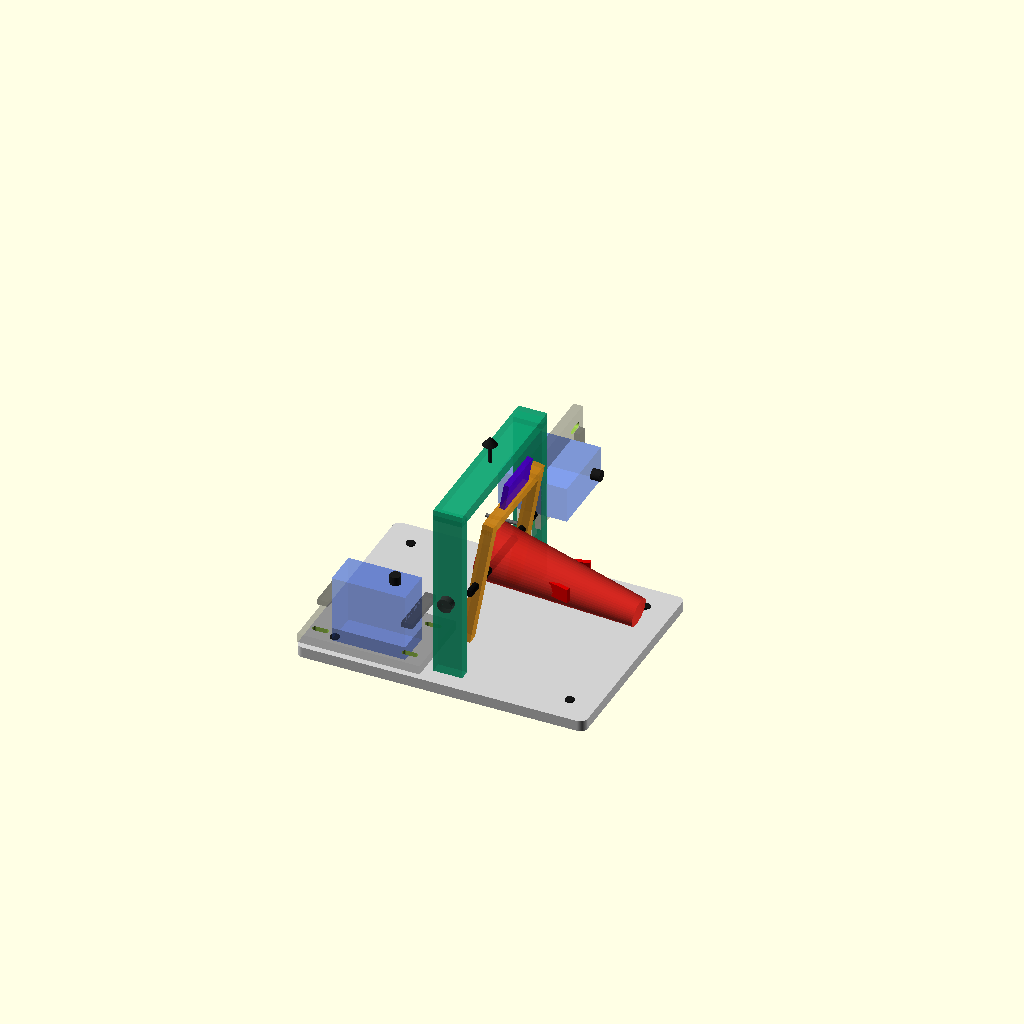
Cell 1 — every parameter at its default value.
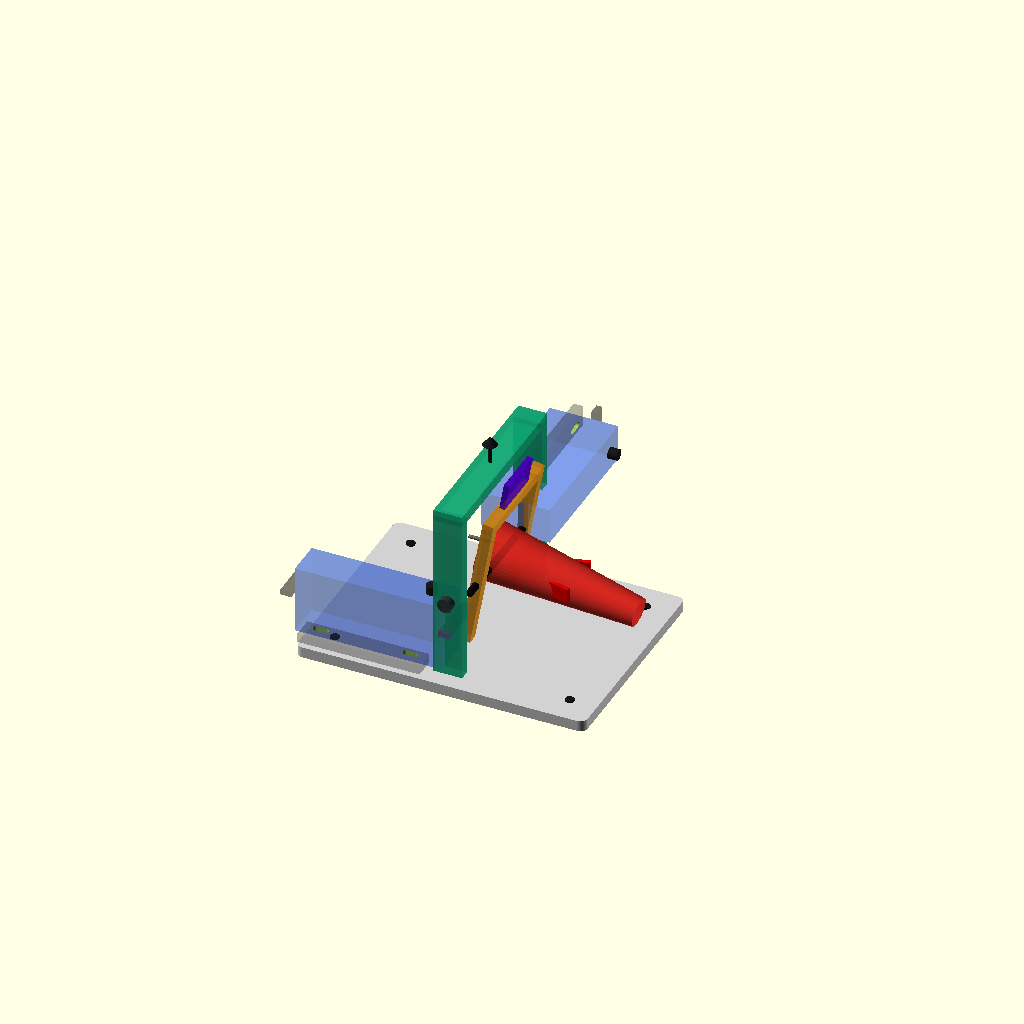
Cell 2: servo_l = 81.2 (everything else at default).
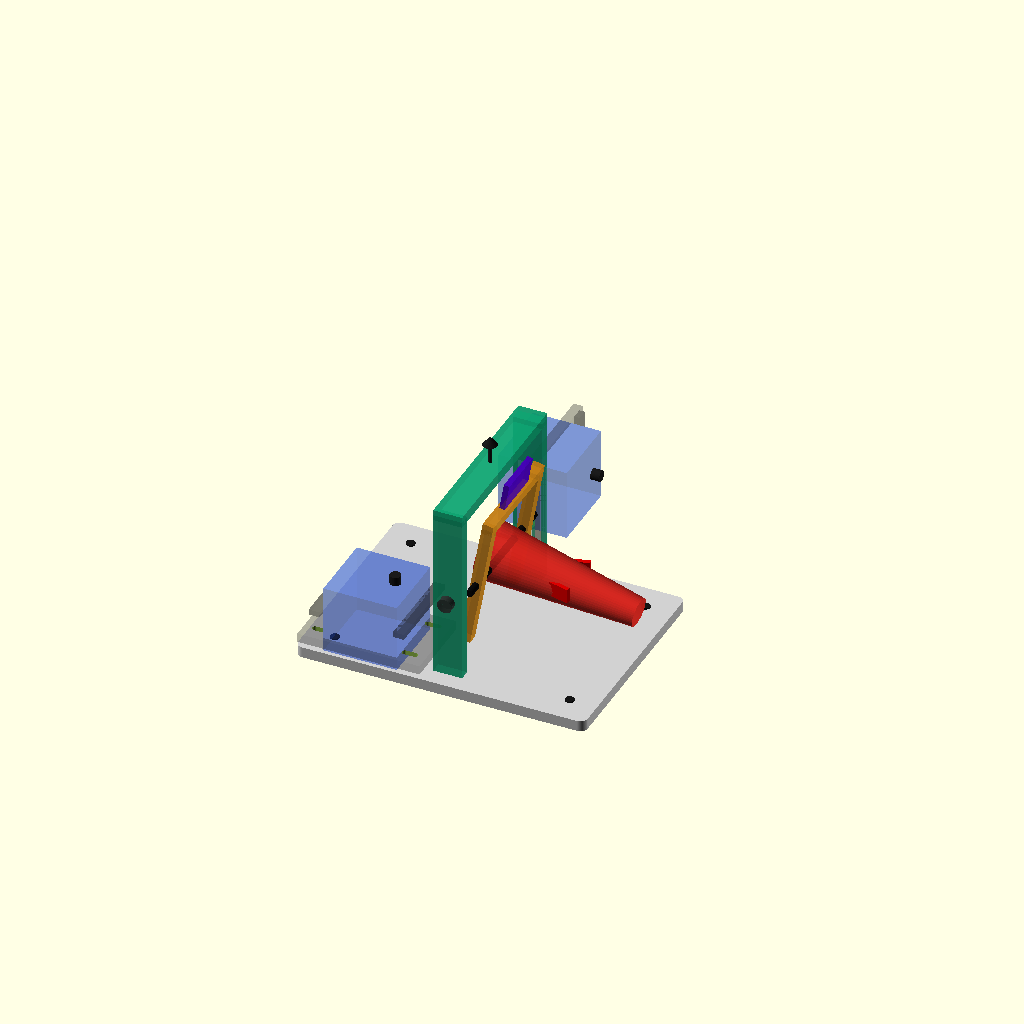
Cell 3: servo_w = 39.6 (everything else at default).
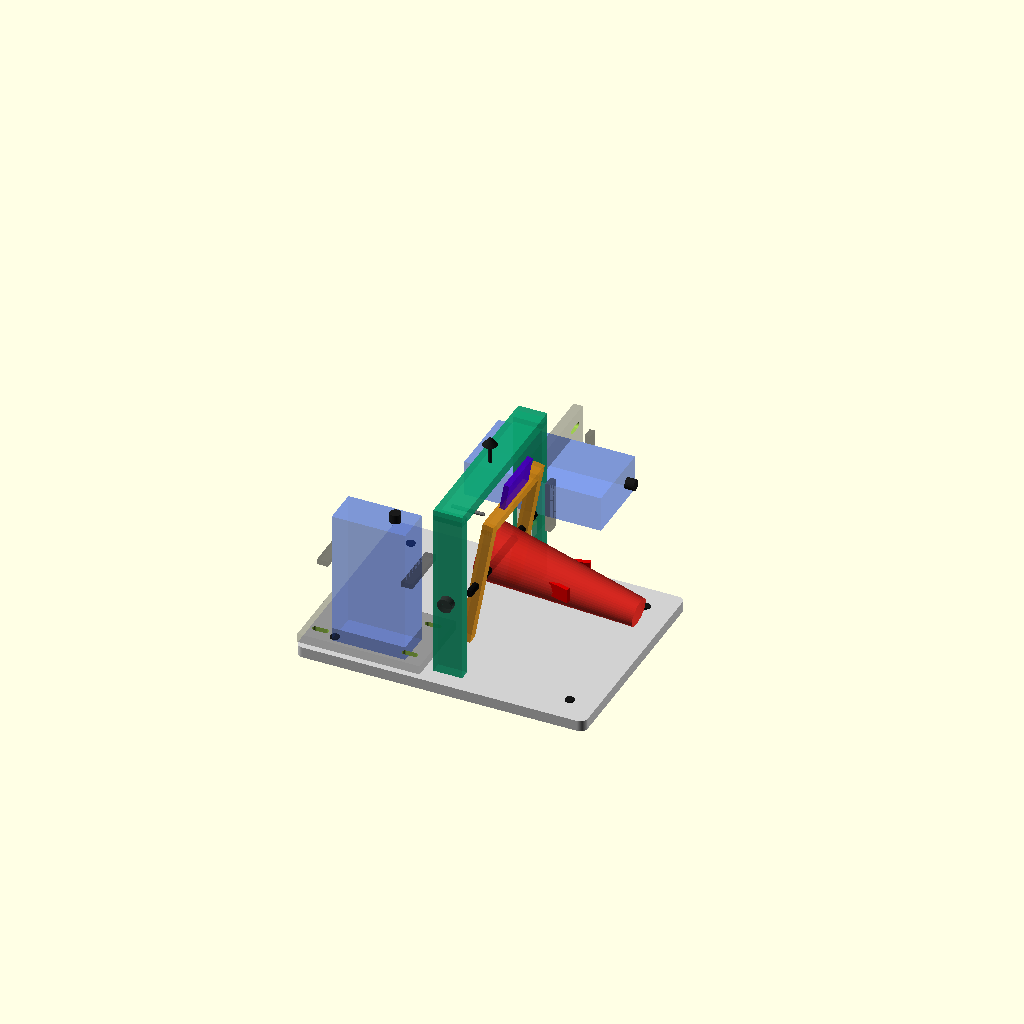
Cell 4 — servo_h set to 75.6, the other parameters unchanged.
All cells are drawn from one camera (rotation 55°, 0°, 25°, orthographic, colour scheme Cornfield), so only the parameter changes between them.
Source of the model, cad/prototype1_gimbal_baseline.scad:
// Prototype 1 two-axis TVC gimbal concept.
// Units: millimeters.
// This is a parametric layout model, not a manufacturing-ready drawing.

$fn = 48;

// Servo envelope: Hitec HS-625MG vendor baseline.
servo_l = 40.6;
servo_w = 19.8;
servo_h = 37.8;
spline_d = 6.0;
spline_h = 5.0;
servo_mount_slot_l = 9.0;
servo_mount_slot_w = 3.4;
servo_mount_span_x = 49.5; // Rev A standard-servo placeholder; verify on arrival.
servo_mount_span_y = 27.5; // Rev A standard-servo placeholder; verify on arrival.

// Structural assumptions.
base_l = 160;
base_w = 120;
base_t = 6;
wall_t = 6;
mount_t = 5;
outer_w = 95;
outer_h = 95;
outer_depth = 16;
inner_w = 55;
inner_h = 72;
nozzle_l = 85;
nozzle_d = 24;
imu_l = 28;
imu_w = 22;
bearing_d = 8.0; // placeholder for small supported shaft/bushing option.
shaft_d = 4.0;

// Display angles for concept visualization.
yaw_demo_deg = 0;
pitch_demo_deg = 10;

module rounded_plate(size_xyz, r=3) {
    hull() {
        for (x=[-size_xyz[0]/2+r, size_xyz[0]/2-r])
            for (y=[-size_xyz[1]/2+r, size_xyz[1]/2-r])
                translate([x, y, 0])
                    cylinder(h=size_xyz[2], r=r, center=true);
    }
}

module servo_envelope(label_side=1) {
    color([0.15, 0.35, 0.95, 0.35])
        cube([servo_l, servo_w, servo_h], center=true);

    // Output spline reference.
    translate([servo_l/2 - 10, 0, servo_h/2 + spline_h/2])
        color([0.1, 0.1, 0.1])
            cylinder(h=spline_h, d=spline_d, center=true);

    // Mounting ears, approximate envelope only.
    for (x=[-servo_l/2 - 3, servo_l/2 + 3])
        translate([x, 0, servo_h*0.15])
            color([0.1, 0.1, 0.1, 0.35])
                cube([6, servo_w + 9, 3], center=true);

    // Wire-exit reference.
    translate([-servo_l/2 - 8, label_side*(servo_w/2 + 3), -servo_h/2 + 6])
        color([0.4, 0.4, 0.4])
            cylinder(h=18, d=2, center=true, $fn=12);
}

module slotted_hole(slot_l, slot_w, h=2) {
    hull() {
        translate([-slot_l/2 + slot_w/2, 0, 0])
            cylinder(h=h, d=slot_w, center=true);
        translate([slot_l/2 - slot_w/2, 0, 0])
            cylinder(h=h, d=slot_w, center=true);
    }
}

module servo_mount_plate() {
    difference() {
        color([0.12, 0.12, 0.12, 0.35])
            cube([servo_mount_span_x + 18, servo_mount_span_y + 16, mount_t], center=true);

        // Slotted mount holes tolerate printed error and servo-to-servo variation.
        for (x=[-servo_mount_span_x/2, servo_mount_span_x/2])
            for (y=[-servo_mount_span_y/2, servo_mount_span_y/2])
                translate([x, y, 0])
                    slotted_hole(servo_mount_slot_l, servo_mount_slot_w, mount_t + 1);
    }
}

module base_plate() {
    color([0.82, 0.82, 0.82])
        rounded_plate([base_l, base_w, base_t], 4);

    // Bench clamp/fastener references.
    for (x=[-base_l/2 + 15, base_l/2 - 15])
        for (y=[-base_w/2 + 15, base_w/2 - 15])
            translate([x, y, base_t/2 + 0.2])
                color([0.08, 0.08, 0.08])
                    cylinder(h=1.0, d=5, center=true);
}

module yaw_frame() {
    color([0.05, 0.65, 0.45, 0.75]) {
        translate([0, -outer_w/2, outer_h/2])
            cube([outer_depth, wall_t, outer_h], center=true);
        translate([0, outer_w/2, outer_h/2])
            cube([outer_depth, wall_t, outer_h], center=true);
        translate([0, 0, outer_h])
            cube([outer_depth, outer_w + wall_t, wall_t], center=true);
    }
}

module pitch_carrier() {
    color([0.85, 0.55, 0.1, 0.8]) {
        translate([0, -inner_w/2, inner_h/2])
            cube([wall_t, wall_t, inner_h], center=true);
        translate([0, inner_w/2, inner_h/2])
            cube([wall_t, wall_t, inner_h], center=true);
        translate([0, 0, inner_h])
            cube([wall_t, inner_w + wall_t, wall_t], center=true);
    }

    // IMU pad on moving carrier.
    translate([0, 0, inner_h + 7])
        color([0.3, 0.0, 0.8, 0.85])
            cube([3, imu_l, imu_w], center=true);

    // Supported pitch-axis shaft reference.
    translate([0, 0, inner_h/2])
        rotate([90, 0, 0])
            color([0.05, 0.05, 0.05])
                cylinder(h=inner_w + 22, d=shaft_d, center=true);
}

module mock_nozzle() {
    rotate([0, 90, 0])
        color([0.9, 0.15, 0.12, 0.85])
            cylinder(h=nozzle_l, d1=nozzle_d*1.35, d2=nozzle_d*0.65, center=true);
}

module hard_stop_arc(radius=42) {
    // Visual references for +/-15 deg hard-stop envelope.
    for (a=[-15, 15])
        rotate([0, 0, a])
            translate([radius, 0, 42])
                color([0.85, 0.0, 0.0])
                    cube([18, 2.5, 8], center=true);
}

module gimbal_assembly() {
    translate([0, 0, base_t/2])
        yaw_frame();

    // Bearing/bushing references for supported pitch axis.
    for (y=[-outer_w/2 - 5, outer_w/2 + 5])
        translate([0, y, base_t/2 + 8 + inner_h/2])
            rotate([90, 0, 0])
                color([0.2, 0.2, 0.2, 0.7])
                    cylinder(h=4, d=bearing_d, center=true);

    rotate([0, 0, yaw_demo_deg])
        translate([0, 0, base_t/2 + 8])
            rotate([0, pitch_demo_deg, 0]) {
                pitch_carrier();
                translate([nozzle_l/2 - 8, 0, inner_h/2])
                    mock_nozzle();
            }

    hard_stop_arc();
}

base_plate();

// Yaw servo on base.
translate([-45, -base_w/2 + 22, base_t/2 + servo_h/2])
    rotate([0, 0, 0])
        servo_envelope(1);
translate([-45, -base_w/2 + 22, base_t + 2])
    servo_mount_plate();

// Pitch servo envelope shown on right side of gimbal.
translate([0, outer_w/2 + 23, base_t/2 + 45])
    rotate([90, 0, 90])
        servo_envelope(-1);
translate([0, outer_w/2 + 23, base_t/2 + 45])
    rotate([90, 0, 90])
        servo_mount_plate();

gimbal_assembly();

// Axis references.
color([0.1, 0.1, 0.1]) {
    translate([0, 0, base_t + 100])
        cylinder(h=16, d=2, center=true);
    translate([0, 0, base_t + 108])
        cylinder(h=5, d1=8, d2=0, center=true);
}
Parameter table extracted from the source (name, type, default, range or options):
servo_l: number, default 40.6
servo_w: number, default 19.8
servo_h: number, default 37.8
spline_d: number, default 6
spline_h: number, default 5
servo_mount_slot_l: number, default 9
servo_mount_slot_w: number, default 3.4
servo_mount_span_x: number, default 49.5
servo_mount_span_y: number, default 27.5
base_l: number, default 160
base_w: number, default 120
base_t: number, default 6
wall_t: number, default 6
mount_t: number, default 5
outer_w: number, default 95
outer_h: number, default 95
outer_depth: number, default 16
inner_w: number, default 55
inner_h: number, default 72
nozzle_l: number, default 85
nozzle_d: number, default 24
imu_l: number, default 28
imu_w: number, default 22
bearing_d: number, default 8
shaft_d: number, default 4
yaw_demo_deg: number, default 0
pitch_demo_deg: number, default 10
